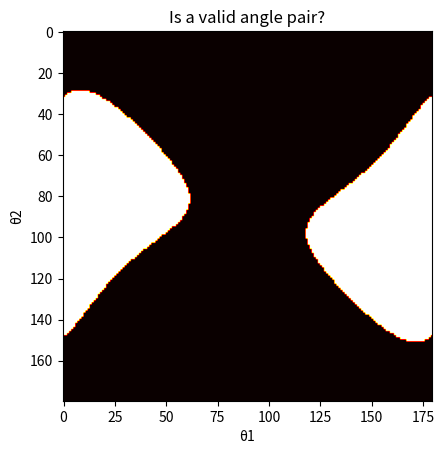

Python code for this plot:
import numpy as np
from dataclasses import dataclass
import matplotlib.pyplot as plt
import json

@dataclass
class Point:
    "Class for storing points"
    x: float
    y: float


@dataclass
class RigidParams:
    "Parameter set for rigid 5-bar"
    l1: float
    l2: float
    l3: float
    l4: float
    servo_dist: float

@dataclass
class RigidState:
    p1: Point
    p2: Point
    p3: Point
    p4: Point
    p5: Point

def generate_trajectory(robot_model, actuation_sequence):
    kinematic_trajectory = []
    for action in actuation_sequence:
        kinematic_trajectory.append(robot_model.kinematic_move(action))
    return kinematic_trajectory


class Rigid5Bar():
    def __init__(self,  params = RigidParams(40, 66, 66, 40, 70)):

        self.l1 = params.l1
        self.l2 = params.l2
        self.l3 = params.l3
        self.l4 = params.l4
        self.servo_distance = params.servo_dist
        self.state = RigidState(Point(0,0), Point(0,0), Point(0,0), Point(0,0),
                                Point(-self.servo_distance,0))

    def kinematic_move(self, action):

        theta1 = action[0]
        theta5 = action[1]
        a1 = self.l1
        a2 = self.l2
        a3 = self.l3
        a4 = self.l4
        a5 = self.servo_distance

        self.state.p2.x = a1*np.cos(theta1)
        self.state.p2.y = a1*np.sin(theta1)
        self.state.p4.x = a4*np.cos(theta5)-a5
        self.state.p4.y = a4*np.sin(theta5)

        p4 = np.array([self.state.p4.x, self.state.p4.y])
        p2 = np.array([self.state.p2.x, self.state.p2.y])

        dist_p2_ph = (a2**2 - a3**2 + np.linalg.norm(p4-p2)**2)\
               /(2*np.linalg.norm(p4-p2))

        ph = p2 + (dist_p2_ph/np.linalg.norm(p2-p4))*(p4-p2)
        operand = a2**2-dist_p2_ph**2
        if operand < 0:
            raise ArithmeticError
        dist_p3_ph = np.sqrt(operand)
        xh = ph[0]
        yh = ph[1]

        self.state.p3.x = xh + dist_p3_ph/np.linalg.norm(p2-p4) * (self.state.p4.y -
                                   self.state.p2.y)

        self.state.p3.y = yh - dist_p3_ph/np.linalg.norm(p2-p4) *\
        (self.state.p4.x-self.state.p2.x)

    def __str__(self):
        string = self.state.__str__()
        return string



if __name__ == "__main__":
    robot = Rigid5Bar(params = RigidParams(30,30,30,30,70))
    resolution = 180
    actuationSet  =  np.linspace(0, 2*np.pi, num=resolution)
    o = "\u03B8"
    validity = np.zeros((resolution,resolution))

    for i,theta1 in enumerate(actuationSet):
        for j,theta2 in enumerate(actuationSet):
            try:
                robot.kinematic_move([theta1, theta2])
                #print(robot)
                validity[i][j] = 1
            except ArithmeticError:
                pass
                #print(f"Invalid config: ({o}1: {theta1}, {o}2: {theta2})")

    plt.imshow(validity, cmap='hot')
    plt.xlabel(f"{o}1")
    plt.ylabel(f"{o}2")
    plt.title("Is a valid angle pair?")
    plt.show()
